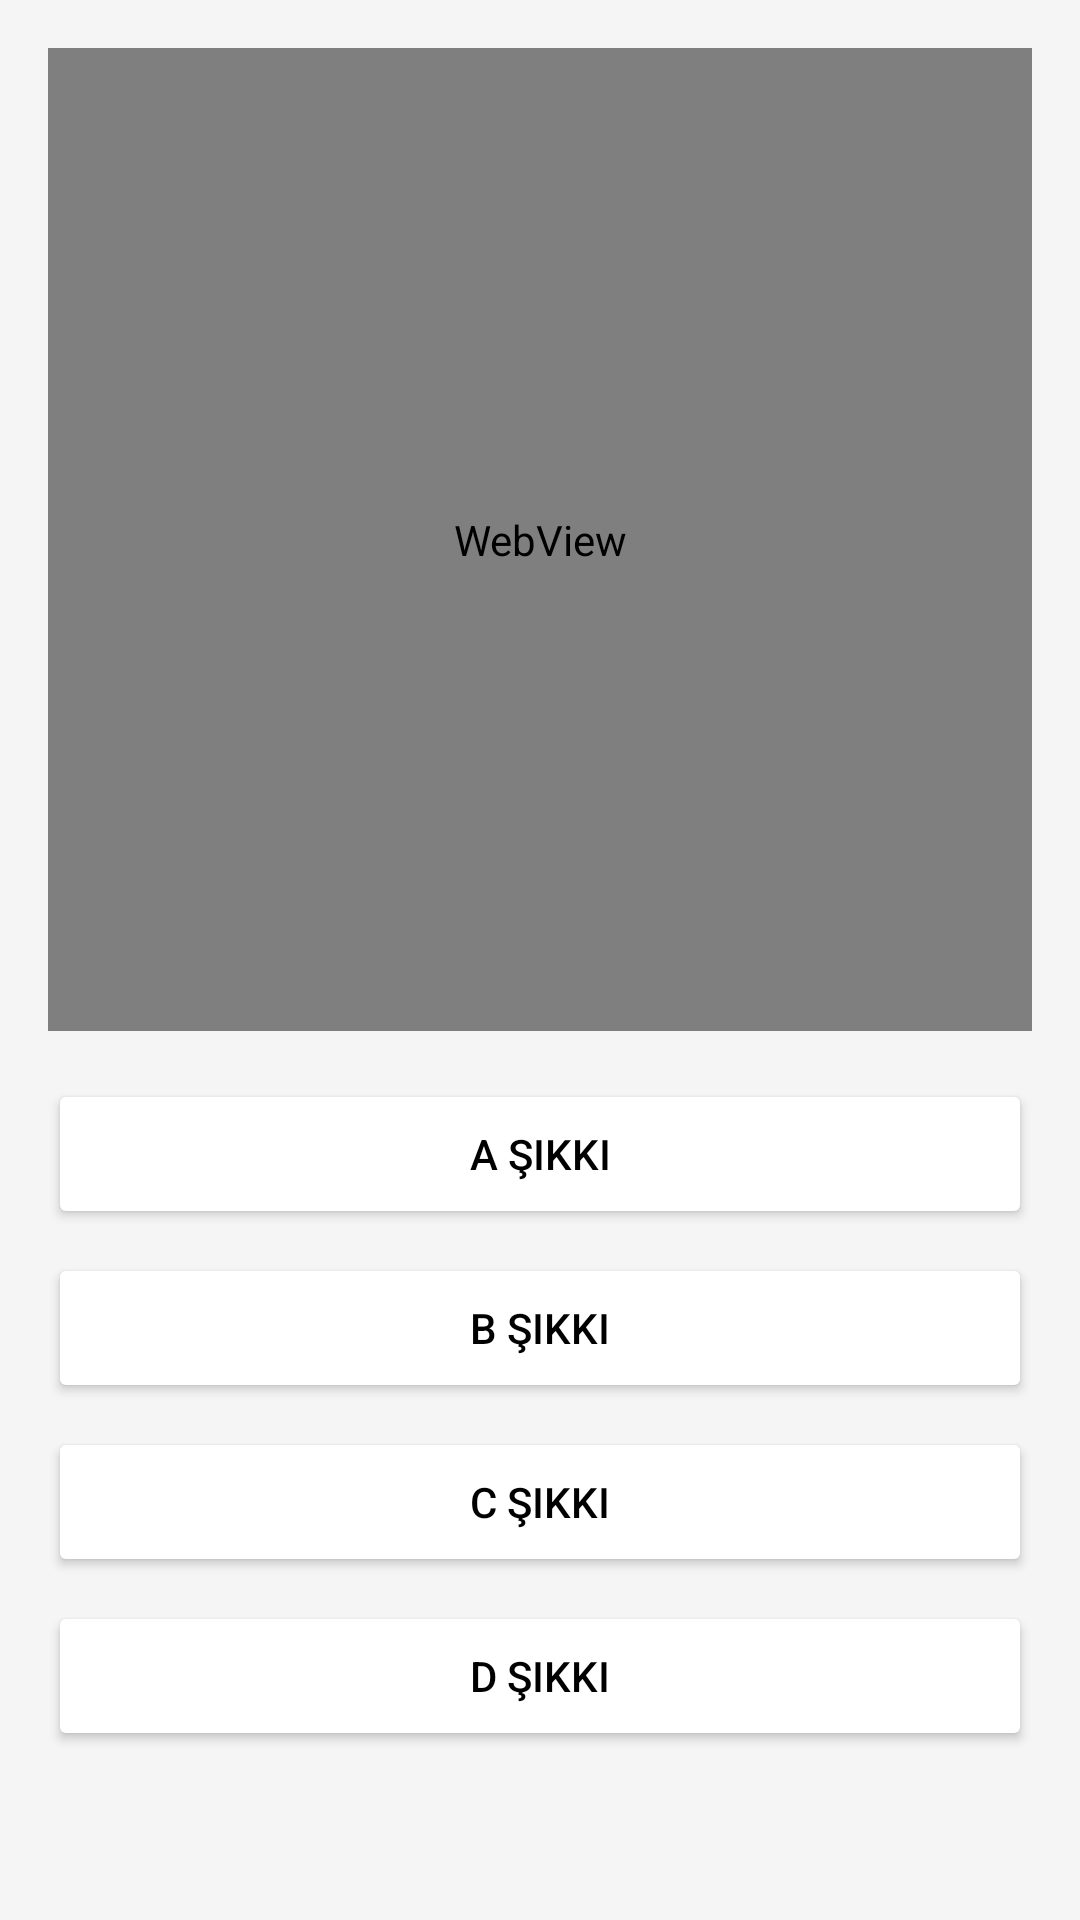

This screen was rendered from an Android layout file. Write that file and the resources it references.
<!-- AndroidManifest.xml: application theme Theme.TranslationUygulamaDenemesi_v10 -->
<!-- res/layout/layout_question_view.xml -->
<?xml version="1.0" encoding="utf-8"?>
<LinearLayout xmlns:android="http://schemas.android.com/apk/res/android"
    android:layout_width="match_parent"
    android:layout_height="match_parent"
    android:orientation="vertical"
    android:padding="16dp"
    android:gravity="center_horizontal">

    <WebView
        android:id="@+id/wvQuestion"
        android:layout_width="match_parent"
        android:layout_height="0dp"
        android:layout_weight="1"
        android:layout_marginBottom="16dp"/>

    <Button
        android:id="@+id/btnOptA"
        android:layout_width="match_parent"
        android:layout_height="50dp"
        android:text="A Şıkkı"
        android:backgroundTint="#FFFFFF"
        android:textColor="#000000"
        android:layout_marginBottom="8dp"/>

    <Button
        android:id="@+id/btnOptB"
        android:layout_width="match_parent"
        android:layout_height="50dp"
        android:text="B Şıkkı"
        android:backgroundTint="#FFFFFF"
        android:textColor="#000000"
        android:layout_marginBottom="8dp"/>

    <Button
        android:id="@+id/btnOptC"
        android:layout_width="match_parent"
        android:layout_height="50dp"
        android:text="C Şıkkı"
        android:backgroundTint="#FFFFFF"
        android:textColor="#000000"
        android:layout_marginBottom="8dp"/>

    <Button
        android:id="@+id/btnOptD"
        android:layout_width="match_parent"
        android:layout_height="50dp"
        android:text="D Şıkkı"
        android:backgroundTint="#FFFFFF"
        android:textColor="#000000"
        android:layout_marginBottom="16dp"/>

    <TextView
        android:id="@+id/tvResult"
        android:layout_width="wrap_content"
        android:layout_height="wrap_content"
        android:text=""
        android:textSize="18sp"
        android:textStyle="bold"/>

</LinearLayout>
<!-- resources referenced by this layout -->
<resources>
  <style name="Theme.TranslationUygulamaDenemesi_v10" parent="Theme.Material3.DayNight.NoActionBar">
          <item name="colorPrimary">@color/colorPrimary</item>
          <item name="colorOnPrimary">@color/colorOnPrimary</item>
          <item name="colorSurface">@color/colorSurface</item>
          <item name="colorOnSurface">@color/colorOnSurface</item>
          <item name="android:colorBackground">@color/colorBackground</item>
          <item name="colorError">@color/colorError</item>
  
          <item name="android:statusBarColor">?attr/colorSurface</item>
          <item name="android:windowLightStatusBar" tools:targetApi="m">@bool/is_light_theme</item>
  
          
          <item name="bottomSheetDialogTheme">@style/AppBottomSheetDialogTheme</item>
      </style>
  <color name="colorPrimary">#FF4500</color>
  <color name="colorOnPrimary">#FFFFFF</color>
  <color name="colorSurface">#FFFFFF</color>
  <color name="colorOnSurface">#000000</color>
  <color name="colorBackground">#F5F5F5</color>
  <color name="colorError">#B00020</color>
  <style name="AppBottomSheetDialogTheme" parent="ThemeOverlay.Material3.BottomSheetDialog">
          <item name="bottomSheetStyle">@style/AppModalStyle</item>
      </style>
  <style name="AppModalStyle" parent="Widget.Material3.BottomSheet.Modal">
          <item name="shapeAppearance">@style/CustomShapeAppearance</item>
      </style>
  <style name="CustomShapeAppearance" parent="ShapeAppearance.Material3.LargeComponent">
          <item name="cornerFamily">rounded</item>
          <item name="cornerSizeTopLeft">16dp</item>
          <item name="cornerSizeTopRight">16dp</item>
          <item name="cornerSizeBottomLeft">0dp</item>
          <item name="cornerSizeBottomRight">0dp</item>
      </style>
</resources>
